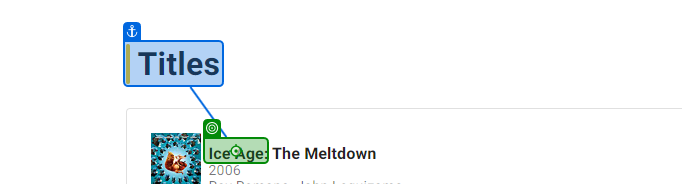
Workflow: L11P2

Step 1: click on the link 'Ice Age' in window 'Find - IMDb' (msedge.exe)

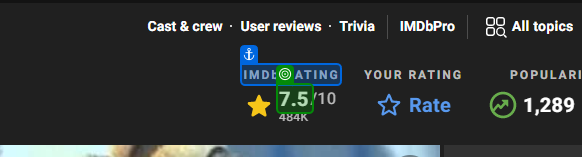
Step 2: get-text from the element '7.5' in window 'Ice Age (2002) - IMDb' (msedge.exe)
